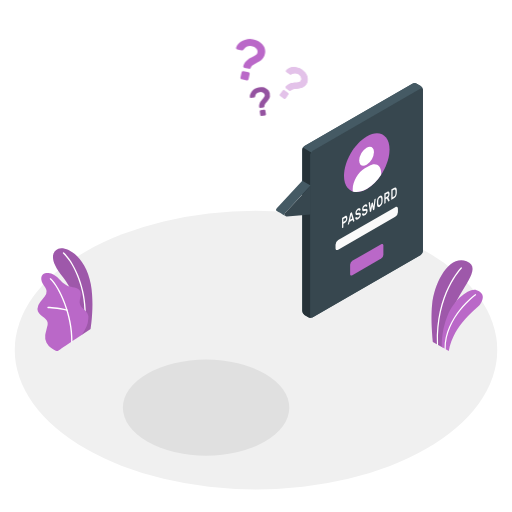
t = 0.00 s
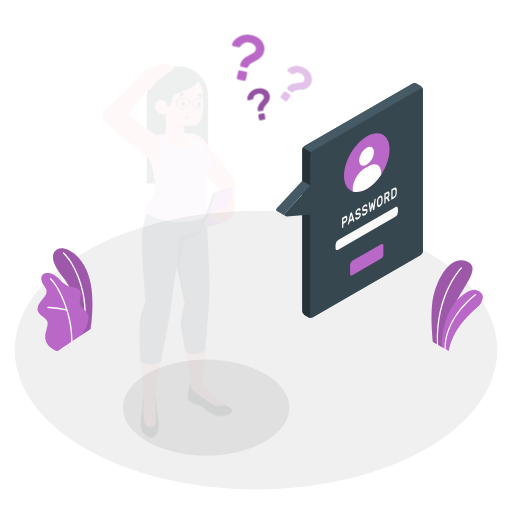
t = 0.29 s
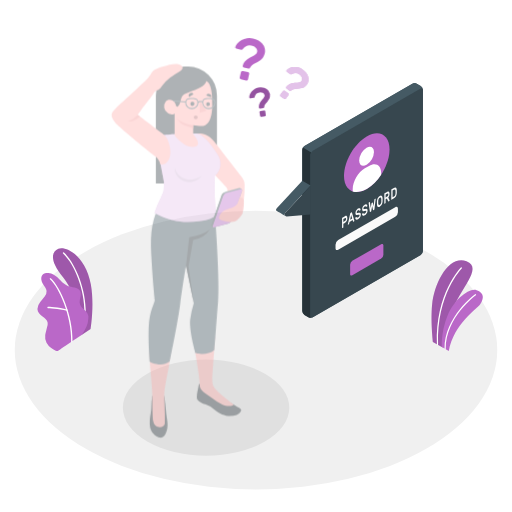
t = 0.62 s
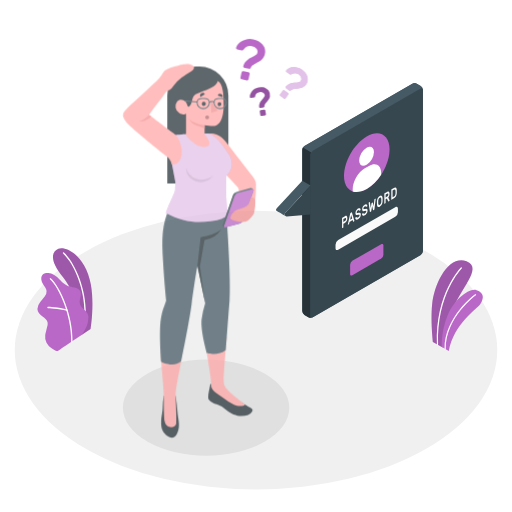
t = 0.95 s
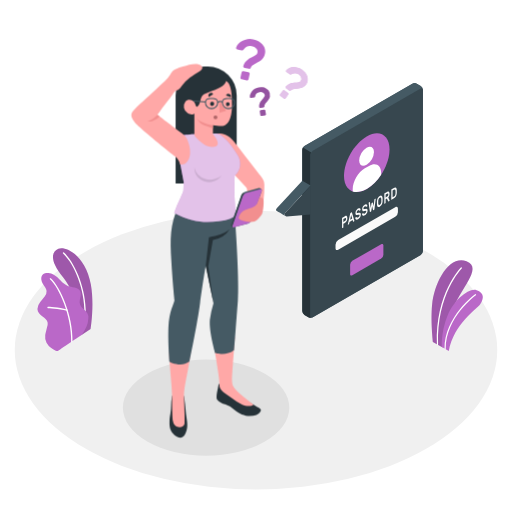
t = 1.33 s
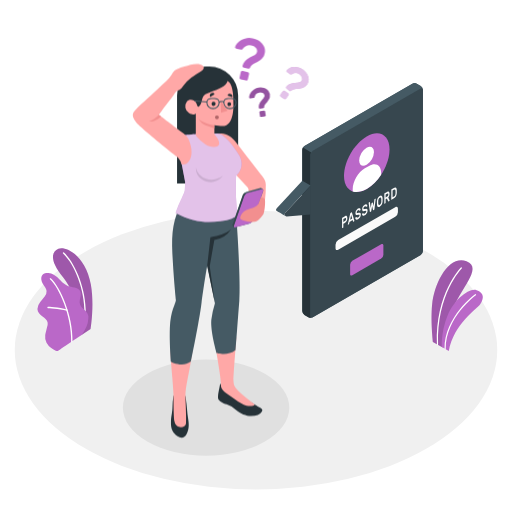
t = 1.52 s

The animated SVG that drew these frames (rendered in a browser with its animation timeline set to each time). Animation: 2 CSS @keyframes rules; one cycle of 1.90 s, repeats indefinitely.

<svg class="animated" id="freepik_stories-forgot-password" xmlns="http://www.w3.org/2000/svg" viewBox="0 0 500 500" version="1.1" xmlns:xlink="http://www.w3.org/1999/xlink" xmlns:svgjs="http://svgjs.com/svgjs"><style>svg#freepik_stories-forgot-password:not(.animated) .animable {opacity: 0;}svg#freepik_stories-forgot-password.animated #freepik--question-marks--inject-214 {animation: 1.5s Infinite  linear heartbeat;animation-delay: 0s;}svg#freepik_stories-forgot-password.animated #freepik--Character--inject-214 {animation: 1.9s 1 forwards cubic-bezier(.36,-0.01,.5,1.38) slideLeft;animation-delay: 0s;}            @keyframes heartbeat {                0% {                    transform: scale(1);                }                10% {                    transform: scale(1.1);                }                30% {                    transform: scale(1);                }                40% {                    transform: scale(1);                }                50% {                    transform: scale(1.1);                }                60% {                    transform: scale(1);                }                100% {                    transform: scale(1);                }            }                    @keyframes slideLeft {                0% {                    opacity: 0;                    transform: translateX(-30px);                }                100% {                    opacity: 1;                    transform: translateX(0);                }            }        </style><g id="freepik--Floor--inject-214" class="animable" style="transform-origin: 250px 341.91px;"><ellipse id="freepik--floor--inject-214" cx="250" cy="341.91" rx="235.59" ry="136.02" style="fill: rgb(240, 240, 240); transform-origin: 250px 341.91px;" class="animable"></ellipse></g><g id="freepik--Shadow--inject-214" class="animable" style="transform-origin: 201.25px 398.08px;"><ellipse id="freepik--shadow--inject-214" cx="201.25" cy="398.08" rx="81.24" ry="46.9" style="fill: rgb(224, 224, 224); transform-origin: 201.25px 398.08px;" class="animable"></ellipse></g><g id="freepik--Plants--inject-214" class="animable" style="transform-origin: 254.045px 292.653px;"><g id="freepik--plants--inject-214" class="animable" style="transform-origin: 446.489px 298.479px;"><path d="M432.28,339.4l-9.53-5.5s-2.33-20.4-.78-36.2c2.18-22.2,16.52-48.92,33.62-42.64s-7.84,28.88-13.39,47.71S432.28,339.4,432.28,339.4Z" style="fill: rgb(186, 104, 200); transform-origin: 441.465px 296.764px;" id="elngsqtjci9u" class="animable"></path><g id="elu3g6fo0zecq"><path d="M432.28,339.4l-9.53-5.5s-2.33-20.4-.78-36.2c2.18-22.2,16.52-48.92,33.62-42.64s-7.84,28.88-13.39,47.71S432.28,339.4,432.28,339.4Z" style="opacity: 0.15; transform-origin: 441.465px 296.764px;" class="animable"></path></g><path d="M427.27,337.09h0a.58.58,0,0,0,.55-.6c-1.67-49.33,22.89-74.15,23.13-74.39a.58.58,0,0,0,0-.82.57.57,0,0,0-.81,0c-.26.24-25.17,25.42-23.48,75.25A.58.58,0,0,0,427.27,337.09Z" style="fill: rgb(255, 255, 255); transform-origin: 438.849px 299.101px;" id="elda22mkd2uxs" class="animable"></path><path d="M438.27,342.83l-6.78-3.91s-1.16-14,5.71-31c6-14.8,20.8-27.09,28.26-24.51s7.27,7.87,3.63,13.42S443.34,315.59,438.27,342.83Z" style="fill: rgb(186, 104, 200); transform-origin: 451.478px 312.948px;" id="el2r4v13d9l2g" class="animable"></path><path d="M434.69,341.35h0a.59.59,0,0,0,.58-.58c-.14-31.2,29.15-52.28,29.45-52.49a.56.56,0,0,0,.13-.8.58.58,0,0,0-.8-.14c-.3.21-30.07,21.65-29.94,53.43A.58.58,0,0,0,434.69,341.35Z" style="fill: rgb(255, 255, 255); transform-origin: 449.537px 314.294px;" id="elavvrtqy4x6a" class="animable"></path></g><g id="freepik--plants--inject-214" class="animable" style="transform-origin: 63.4064px 292.653px;"><path d="M79.66,327.15l8.8-5.94s3.87-23,.27-43.29C83.67,249.46,64,240,57,243s-8.5,11.47,4.57,27.71C69.32,280.26,79.39,300.65,79.66,327.15Z" style="fill: rgb(186, 104, 200); transform-origin: 70.9885px 284.81px;" id="el7s7n9yxxfq7" class="animable"></path><g id="elzfdv61xmw5"><g style="opacity: 0.15; transform-origin: 70.9885px 284.81px;" class="animable"><path d="M79.66,327.15l8.8-5.94s3.87-23,.27-43.29C83.67,249.46,64,240,57,243s-8.5,11.47,4.57,27.71C69.32,280.26,79.39,300.65,79.66,327.15Z" id="eldxxwn17ixve" class="animable" style="transform-origin: 70.9885px 284.81px;"></path></g></g><path d="M82.68,315.75h-.09A.64.64,0,0,1,82,315c3.18-26.79-8.13-55.87-20.44-67.44a.64.64,0,0,1,0-.9.63.63,0,0,1,.9,0C75,258.44,86.52,288,83.3,315.18A.65.65,0,0,1,82.68,315.75Z" style="fill: rgb(255, 255, 255); transform-origin: 72.611px 281.11px;" id="elzueiaqx49gb" class="animable"></path><path d="M56.62,342.69c-1.4.84-5.48-2.19-6.61-2.92a13.44,13.44,0,0,1-4.58-5.06,12.64,12.64,0,0,1-1.27-7.56,29.89,29.89,0,0,1,.89-4c.35-1.31.7-2.62,1-3.94a9.75,9.75,0,0,0,.5-4c-.39-2.67-2.8-4.5-5-6.07-2.42-1.75-5-4.06-5-7.28A11.32,11.32,0,0,1,39.3,295c1.5-2,3.3-3.74,4.65-5.83a8,8,0,0,0,1.53-5,8.32,8.32,0,0,0-1.16-3.11c-1.18-2.08-2.71-4-3.54-6.21s-.77-5.05,1-6.7c1.41-1.35,3.56-1.57,5.51-1.48a12.63,12.63,0,0,1,5.2,1.71c5.17,2.75,8.21,8.75,13.68,10.84,2.11.8,4.41.94,6.6,1.48s4.45,1.61,5.5,3.6c2.07,3.95-1.54,8.93-.06,13.12,1.32,3.72,5,5.08,7.08,8.41a8,8,0,0,1,1,4.88A23.35,23.35,0,0,1,84.4,319,73,73,0,0,1,80,326.9S56.83,342.56,56.62,342.69Z" style="fill: rgb(186, 104, 200); transform-origin: 61.4462px 304.744px;" id="el0u566i9gh3np" class="animable"></path><path d="M70.14,334.4h0a.64.64,0,0,1-.63-.65c.56-25.32-11.9-53-20.72-61a.64.64,0,0,1-.05-.9.63.63,0,0,1,.9,0c9,8.1,21.71,36.26,21.14,61.93A.63.63,0,0,1,70.14,334.4Z" style="fill: rgb(255, 255, 255); transform-origin: 59.6886px 303.031px;" id="elzz8hvxkk2" class="animable"></path><path d="M65.47,303.55a.37.37,0,0,1-.18,0c-8.18-2.36-18.32-2.6-18.42-2.61a.63.63,0,0,1-.62-.65.61.61,0,0,1,.65-.62c.1,0,10.4.25,18.74,2.65a.64.64,0,0,1,.43.79A.62.62,0,0,1,65.47,303.55Z" style="fill: rgb(255, 255, 255); transform-origin: 56.1724px 301.615px;" id="el0t1tv3u0vwgb" class="animable"></path></g></g><g id="freepik--speech-bubble--inject-214" class="animable" style="transform-origin: 341.372px 195.733px;"><g id="freepik--speach-bubble--inject-214" class="animable" style="transform-origin: 341.372px 195.733px;"><path d="M301.16,309.74l-3.79-2.19a4.78,4.78,0,0,1-2.17-3.75V146.28a4.8,4.8,0,0,1,2.16-3.75L402.71,81.71a4.79,4.79,0,0,1,4.33,0l3.79,2.19A4.78,4.78,0,0,1,413,87.65V245.17a4.8,4.8,0,0,1-2.16,3.75L305.49,309.75A4.76,4.76,0,0,1,301.16,309.74Z" style="fill: rgb(69, 90, 100); transform-origin: 354.1px 195.729px;" id="elguqst0zxsqq" class="animable"></path><path d="M413,87.3c-.15-1.12-1.06-1.53-2.15-.9L305.49,147.23a4.48,4.48,0,0,0-1.53,1.61l-8.13-4.69a4.43,4.43,0,0,1,1.53-1.62L402.71,81.71a4.79,4.79,0,0,1,4.33,0l3.79,2.19A4.83,4.83,0,0,1,413,87.3Z" style="fill: rgb(69, 90, 100); transform-origin: 354.415px 115.016px;" id="el9o0y5v2o85c" class="animable"></path><path d="M305.12,309.92a4.83,4.83,0,0,1-4-.17l-3.8-2.2a4.8,4.8,0,0,1-2.16-3.75V146.28a4.43,4.43,0,0,1,.63-2.13l8.13,4.69a4.37,4.37,0,0,0-.64,2.14V308.5C303.32,309.74,304.1,310.31,305.12,309.92Z" style="fill: rgb(38, 50, 56); transform-origin: 300.14px 227.212px;" id="eljxagtzzw7s8" class="animable"></path><path d="M303.32,151V308.5c0,1.38,1,1.94,2.17,1.25l105.35-60.83a4.8,4.8,0,0,0,2.16-3.75V87.65c0-1.38-1-1.94-2.16-1.25L305.49,147.23A4.78,4.78,0,0,0,303.32,151Z" style="fill: rgb(55, 71, 79); transform-origin: 358.16px 198.075px;" id="elcoe0tyzifu6" class="animable"></path><path d="M278.72,211c-1.36-.81-7.67-4.4-8-4.59a2,2,0,0,1-.43-3.09l24.91-26.72,8.12,4.66L278.42,208A2,2,0,0,0,278.72,211Z" style="fill: rgb(69, 90, 100); transform-origin: 286.532px 193.8px;" id="el5lgann704j3" class="animable"></path><path d="M303.32,181.29,278.42,208a2,2,0,0,0,1.63,3.36l23.27-1.92Z" style="fill: rgb(55, 71, 79); transform-origin: 290.6px 196.329px;" id="elqyhwcs925lj" class="animable"></path><path d="M358.16,133.2c12.28-7.09,22.23-1.34,22.23,12.84s-9.95,31.41-22.23,38.5-22.23,1.34-22.23-12.83S345.88,140.29,358.16,133.2Z" style="fill: rgb(186, 104, 200); transform-origin: 358.16px 158.87px;" id="elvcz4if5su" class="animable"></path><path d="M358,144.36c4-2.3,7.21-.44,7.21,4.16A15.93,15.93,0,0,1,358,161c-4,2.3-7.22.44-7.22-4.16A15.93,15.93,0,0,1,358,144.36Z" style="fill: rgb(255, 255, 255); transform-origin: 357.995px 152.68px;" id="elgc655tqqpkv" class="animable"></path><path d="M372.22,168.88c0-7.55-5.31-10.62-11.85-6.84l-4.09,2.36c-6.54,3.78-11.85,13-11.85,20.53V187a12.43,12.43,0,0,0,3.82.59,20.14,20.14,0,0,0,9.91-3,43.81,43.81,0,0,0,14.06-13.9Z" style="fill: rgb(255, 255, 255); transform-origin: 358.325px 174.006px;" id="elohiijdtknnd" class="animable"></path><path d="M344.08,254.73l28.16-16.26c1.2-.69,2.17-.13,2.17,1.25v9.07a4.78,4.78,0,0,1-2.17,3.75L344.08,268.8c-1.2.69-2.17.13-2.17-1.25v-9.07A4.78,4.78,0,0,1,344.08,254.73Z" style="fill: rgb(186, 104, 200); transform-origin: 358.16px 253.635px;" id="elu6n6l6ddh4" class="animable"></path><path d="M330.29,234.47,386,202.29c1.43-.83,2.6-.16,2.6,1.5v3.37a5.74,5.74,0,0,1-2.6,4.5l-55.74,32.18c-1.43.83-2.59.16-2.59-1.5V239A5.73,5.73,0,0,1,330.29,234.47Z" style="fill: rgb(250, 250, 250); transform-origin: 358.135px 223.065px;" id="el8og3rmbql4s" class="animable"></path><path d="M336.81,211.18c.76-.44,1.35-.51,1.77-.2s.63,1,.63,2.06a5.92,5.92,0,0,1-.63,2.79,4.42,4.42,0,0,1-1.77,1.86l-1.5.87v3.23a.76.76,0,0,1-.08.32.46.46,0,0,1-.18.22l-.76.44a.15.15,0,0,1-.18,0,.33.33,0,0,1-.07-.24v-9.35a.74.74,0,0,1,.07-.32.51.51,0,0,1,.18-.22Zm-1.5,5.57,1.45-.84a2.42,2.42,0,0,0,.86-.82,2.48,2.48,0,0,0,.32-1.32c0-.54-.11-.85-.32-.94a1,1,0,0,0-.86.19l-1.45.84Z" style="fill: rgb(250, 250, 250); transform-origin: 336.625px 216.795px;" id="elti6e9eh3wvn" class="animable"></path><path d="M343.4,207.37c.1-.06.18-.06.23,0a.78.78,0,0,1,.13.3l2.31,7.82s0,.06,0,.09a.72.72,0,0,1-.08.32.46.46,0,0,1-.18.22l-.68.39c-.12.07-.21.08-.26,0a.4.4,0,0,1-.1-.18l-.41-1.37-3,1.72-.4,1.84a1.83,1.83,0,0,1-.11.29.54.54,0,0,1-.26.28l-.68.39a.14.14,0,0,1-.18,0,.32.32,0,0,1-.07-.23.37.37,0,0,1,0-.11l2.3-10.48a2.27,2.27,0,0,1,.13-.45.56.56,0,0,1,.23-.25Zm.52,6.06-1-3.53-1,4.72Z" style="fill: rgb(250, 250, 250); transform-origin: 342.863px 213.419px;" id="eluhgzg342qce" class="animable"></path><path d="M349.57,203.66a2.45,2.45,0,0,1,1.11-.37,1.34,1.34,0,0,1,.8.18,1.29,1.29,0,0,1,.49.59,2.11,2.11,0,0,1,.18.78.6.6,0,0,1-.07.32.46.46,0,0,1-.18.22l-.66.38c-.11.06-.19.07-.24,0a.47.47,0,0,1-.15-.16.73.73,0,0,0-.42-.39,1.16,1.16,0,0,0-.86.22,3.73,3.73,0,0,0-.46.35,2.44,2.44,0,0,0-.39.46,2.53,2.53,0,0,0-.26.52,1.7,1.7,0,0,0-.09.54,1,1,0,0,0,.09.49.38.38,0,0,0,.3.19,1.64,1.64,0,0,0,.56,0l.87-.19a3,3,0,0,1,1-.12,1.12,1.12,0,0,1,.67.22,1.19,1.19,0,0,1,.38.59,3.08,3.08,0,0,1,.13,1,4.73,4.73,0,0,1-.19,1.32,5.35,5.35,0,0,1-.53,1.26,6.08,6.08,0,0,1-.86,1.12,5.15,5.15,0,0,1-1.14.89,3.08,3.08,0,0,1-1,.39,1.61,1.61,0,0,1-.86-.07,1.3,1.3,0,0,1-.59-.55,2.24,2.24,0,0,1-.26-1,.78.78,0,0,1,.07-.33.56.56,0,0,1,.19-.21l.66-.38c.1-.06.18-.08.24-.05s.1.08.14.17a1.35,1.35,0,0,0,.16.29.53.53,0,0,0,.25.19.89.89,0,0,0,.4,0,2,2,0,0,0,.6-.25,3.87,3.87,0,0,0,.55-.38,2.68,2.68,0,0,0,.78-1,1.68,1.68,0,0,0,.12-.63.58.58,0,0,0-.13-.44.5.5,0,0,0-.4-.12,2.8,2.8,0,0,0-.67.11c-.26.06-.56.13-.91.19a2.4,2.4,0,0,1-.82.06.94.94,0,0,1-.58-.25,1.28,1.28,0,0,1-.35-.62,4.3,4.3,0,0,1-.11-1.06,4.5,4.5,0,0,1,.19-1.3,5.24,5.24,0,0,1,.52-1.24,5.54,5.54,0,0,1,.78-1.07A4.53,4.53,0,0,1,349.57,203.66Z" style="fill: rgb(250, 250, 250); transform-origin: 349.656px 208.887px;" id="elyirszqq76b" class="animable"></path><path d="M356.14,199.88a2.37,2.37,0,0,1,1.11-.38,1.36,1.36,0,0,1,.8.18,1.34,1.34,0,0,1,.48.59,2.11,2.11,0,0,1,.18.78.52.52,0,0,1-.07.32.46.46,0,0,1-.18.22l-.66.38c-.1.06-.18.08-.24,0a.35.35,0,0,1-.14-.17.8.8,0,0,0-.43-.38,1.13,1.13,0,0,0-.85.22,3.19,3.19,0,0,0-.47.35,2.39,2.39,0,0,0-.38.46,2.11,2.11,0,0,0-.26.52,1.71,1.71,0,0,0-.1.54,1,1,0,0,0,.09.49.38.38,0,0,0,.3.19,1.63,1.63,0,0,0,.56,0l.87-.19a3.32,3.32,0,0,1,1-.12,1.1,1.1,0,0,1,.67.22,1.28,1.28,0,0,1,.39.59,3.48,3.48,0,0,1,.12,1,4.73,4.73,0,0,1-.19,1.32,5.35,5.35,0,0,1-.53,1.26,6,6,0,0,1-.86,1.13,5.63,5.63,0,0,1-1.13.88,3.12,3.12,0,0,1-1,.39,1.59,1.59,0,0,1-.85-.07,1.27,1.27,0,0,1-.6-.55,2.12,2.12,0,0,1-.25-1,.52.52,0,0,1,.07-.32.46.46,0,0,1,.18-.22l.66-.38c.1-.06.19-.08.24-.05a.25.25,0,0,1,.14.17,2,2,0,0,0,.16.29.55.55,0,0,0,.26.19.89.89,0,0,0,.4,0,2,2,0,0,0,.6-.25,4.45,4.45,0,0,0,.54-.38,2.32,2.32,0,0,0,.46-.48,2.61,2.61,0,0,0,.32-.56,1.68,1.68,0,0,0,.12-.63.58.58,0,0,0-.13-.44.5.5,0,0,0-.4-.12,3.22,3.22,0,0,0-.66.11c-.26.06-.57.13-.91.19a2.46,2.46,0,0,1-.83.06.91.91,0,0,1-.58-.25,1.27,1.27,0,0,1-.34-.62,3.79,3.79,0,0,1-.12-1.05,4.88,4.88,0,0,1,.19-1.31,5.69,5.69,0,0,1,.52-1.24,5.19,5.19,0,0,1,.79-1.07A4,4,0,0,1,356.14,199.88Z" style="fill: rgb(250, 250, 250); transform-origin: 356.224px 205.097px;" id="elm3ayuv97juo" class="animable"></path><path d="M363.43,201.13l-.81,4.79a1.93,1.93,0,0,1-.12.42.51.51,0,0,1-.21.26l-.76.44c-.1.06-.17.06-.22,0a.49.49,0,0,1-.11-.29L360,198.3s0-.08,0-.11a.76.76,0,0,1,.08-.32.51.51,0,0,1,.18-.22l.69-.4a.24.24,0,0,1,.18,0q.09,0,.12.24l.79,5.69.69-4.27a1.4,1.4,0,0,1,.09-.31.53.53,0,0,1,.24-.3l.77-.45c.11-.06.19-.05.24,0a.6.6,0,0,1,.09.21l.7,3.47.79-6.6a.9.9,0,0,1,.11-.37.66.66,0,0,1,.18-.19l.69-.4a.15.15,0,0,1,.18,0,.33.33,0,0,1,.08.24.62.62,0,0,1,0,.12l-1.2,9.83a1.85,1.85,0,0,1-.11.42.58.58,0,0,1-.22.26l-.77.44c-.09.05-.16.05-.21,0a1.41,1.41,0,0,1-.12-.29Z" style="fill: rgb(250, 250, 250); transform-origin: 363.446px 200.513px;" id="el6d2wphgmet6" class="animable"></path><path d="M368.11,196.89a10.32,10.32,0,0,1,.2-1.65,7.16,7.16,0,0,1,.52-1.54,6,6,0,0,1,.84-1.33,4.52,4.52,0,0,1,1.21-1,2.27,2.27,0,0,1,1.19-.39,1.24,1.24,0,0,1,.85.35,2.32,2.32,0,0,1,.51.95,5.67,5.67,0,0,1,.21,1.41c0,.18,0,.38,0,.6s0,.45,0,.69,0,.47,0,.69,0,.43,0,.62a10.07,10.07,0,0,1-.2,1.64,7.73,7.73,0,0,1-.51,1.54,6.39,6.39,0,0,1-.85,1.33,4.73,4.73,0,0,1-1.2,1,2.38,2.38,0,0,1-1.21.39,1.15,1.15,0,0,1-.84-.34,2.11,2.11,0,0,1-.52-1,6.38,6.38,0,0,1-.2-1.41c0-.18,0-.38,0-.6s0-.45,0-.69,0-.46,0-.69S368.1,197.07,368.11,196.89Zm4.26-2.39a1.82,1.82,0,0,0-.44-1.36c-.26-.23-.62-.22-1.05,0a2.62,2.62,0,0,0-1.06,1.18,4.37,4.37,0,0,0-.44,1.87c0,.37,0,.78,0,1.23s0,.85,0,1.21a1.82,1.82,0,0,0,.44,1.36c.26.22.62.2,1.06-.05a2.68,2.68,0,0,0,1.05-1.17,4.32,4.32,0,0,0,.44-1.86c0-.38,0-.79,0-1.24S372.38,194.86,372.37,194.5Z" style="fill: rgb(250, 250, 250); transform-origin: 370.873px 196.585px;" id="elyuk5ojku1r8" class="animable"></path><path d="M378,187.38c.79-.45,1.38-.52,1.79-.19a2.45,2.45,0,0,1,.61,2,6.13,6.13,0,0,1-.31,2,5,5,0,0,1-.93,1.64l1.3,2.83a.78.78,0,0,1,0,.14.58.58,0,0,1-.06.26.39.39,0,0,1-.14.18l-.8.46c-.13.07-.22.08-.28,0a.68.68,0,0,1-.13-.18l-1.23-2.67-1.25.72v3.38a.74.74,0,0,1-.07.32.59.59,0,0,1-.18.22l-.76.44a.14.14,0,0,1-.18,0,.3.3,0,0,1-.08-.23v-9.35a.76.76,0,0,1,.08-.32.46.46,0,0,1,.18-.22Zm-1.41,5.38L378,192a2.52,2.52,0,0,0,.86-.79,2.26,2.26,0,0,0,.32-1.28c0-.54-.11-.84-.32-.9a1.18,1.18,0,0,0-.86.22l-1.36.78Z" style="fill: rgb(250, 250, 250); transform-origin: 377.881px 192.974px;" id="elquaucjcklu" class="animable"></path><path d="M384.7,183.53a2.65,2.65,0,0,1,1.21-.42,1.2,1.2,0,0,1,.85.31,2.1,2.1,0,0,1,.53,1,6.36,6.36,0,0,1,.22,1.52c0,.7,0,1.42,0,2.15a10,10,0,0,1-.22,1.77,7.42,7.42,0,0,1-.52,1.57,5.9,5.9,0,0,1-.84,1.28,4.6,4.6,0,0,1-1.18,1L382.38,195a.14.14,0,0,1-.18,0,.29.29,0,0,1-.08-.23v-9.35a.76.76,0,0,1,.08-.32.46.46,0,0,1,.18-.22Zm1.54,3.11a3.06,3.06,0,0,0-.12-.8,1.09,1.09,0,0,0-.29-.52.65.65,0,0,0-.48-.19,1.42,1.42,0,0,0-.7.24l-1.26.72v6.52l1.31-.75a2.6,2.6,0,0,0,.67-.56,3.43,3.43,0,0,0,.47-.72,4.12,4.12,0,0,0,.28-.86,5,5,0,0,0,.12-.94C386.27,188.05,386.27,187.34,386.24,186.64Z" style="fill: rgb(250, 250, 250); transform-origin: 384.814px 189.071px;" id="elkd5p1qpq7y9" class="animable"></path></g></g><g id="freepik--question-marks--inject-214" class="animable" style="transform-origin: 265.487px 75.6247px;"><g id="freepik--question-marks--inject-214" class="animable" style="transform-origin: 265.487px 75.6247px;"><path d="M247.38,38.39a18.76,18.76,0,0,1,4.94,1.86,14.19,14.19,0,0,1,3.93,3.12,11.26,11.26,0,0,1,2.32,4.2,10,10,0,0,1,.1,5.09,10.36,10.36,0,0,1-1.55,3.72,12.65,12.65,0,0,1-2.44,2.56,19.45,19.45,0,0,1-2.91,1.87l-2.88,1.53a15.76,15.76,0,0,0-2.46,1.59A4.72,4.72,0,0,0,244.89,66a2.2,2.2,0,0,1-.73.94,1.28,1.28,0,0,1-1.1.23l-4.24-.94a1.57,1.57,0,0,1-1-.69,1.29,1.29,0,0,1-.19-1.15,10.12,10.12,0,0,1,1.77-3.62A14.12,14.12,0,0,1,242,58.24a20.91,20.91,0,0,1,3-1.83c1-.51,2-1,2.87-1.49a13,13,0,0,0,2.27-1.55,3.61,3.61,0,0,0,1.21-2,4.32,4.32,0,0,0-1-3.88,7.75,7.75,0,0,0-4.44-2.41q-4.74-1.05-8,3.19a3.07,3.07,0,0,1-.78.79,1.47,1.47,0,0,1-1.11.08l-4.51-1a1.24,1.24,0,0,1-.79-.52,1.22,1.22,0,0,1-.17-1,8.94,8.94,0,0,1,2.08-3.72,13.93,13.93,0,0,1,3.89-3,16.81,16.81,0,0,1,5.11-1.7A14.9,14.9,0,0,1,247.38,38.39Zm-4.79,32.18a1.56,1.56,0,0,1,1.17,1.84l-1.08,4.9a1.48,1.48,0,0,1-.68,1,1.46,1.46,0,0,1-1.16.22L236,77.42a1.45,1.45,0,0,1-1-.68,1.49,1.49,0,0,1-.21-1.16l1.09-4.9a1.57,1.57,0,0,1,1.84-1.18Z" style="fill: rgb(186, 104, 200); transform-origin: 244.73px 58.2874px;" id="el2iwg4fg9cw6" class="animable"></path><path d="M252.72,85.3a13.06,13.06,0,0,1,3.64-.07,10,10,0,0,1,3.32,1,8,8,0,0,1,2.56,2.1,7.57,7.57,0,0,1,1.32,6,8.37,8.37,0,0,1-.91,2.27,12.63,12.63,0,0,1-1.38,1.94c-.51.6-1,1.17-1.45,1.72a10.86,10.86,0,0,0-1.17,1.65,3.09,3.09,0,0,0-.46,1.71,1.69,1.69,0,0,1-.23.8.94.94,0,0,1-.65.42l-3,.48a1.07,1.07,0,0,1-.81-.18.88.88,0,0,1-.41-.69,6.81,6.81,0,0,1,.2-2.78,9.81,9.81,0,0,1,1-2.28,13.27,13.27,0,0,1,1.44-1.93c.53-.6,1-1.16,1.46-1.7a8.51,8.51,0,0,0,1.06-1.57,2.51,2.51,0,0,0,.27-1.58,3,3,0,0,0-1.65-2.23,5.39,5.39,0,0,0-3.46-.42,5.18,5.18,0,0,0-4.33,4.11,2.26,2.26,0,0,1-.3.71,1.06,1.06,0,0,1-.68.33l-3.16.51a.86.86,0,0,1-.64-.13.82.82,0,0,1-.35-.58A6,6,0,0,1,244.4,92a9.59,9.59,0,0,1,1.72-2.92,11.76,11.76,0,0,1,2.84-2.4A10.42,10.42,0,0,1,252.72,85.3Zm5.16,21.85a1.06,1.06,0,0,1,.79.19,1,1,0,0,1,.44.69l.56,3.43a1.07,1.07,0,0,1-.88,1.22l-3.35.55a1.07,1.07,0,0,1-.79-.19,1,1,0,0,1-.43-.69l-.56-3.43a1,1,0,0,1,.19-.79,1,1,0,0,1,.69-.43Z" style="fill: rgb(186, 104, 200); transform-origin: 253.818px 99.1889px;" id="elzdlrcy3mjxi" class="animable"></path><g id="el3iqcmyqb2ij"><g style="opacity: 0.2; transform-origin: 253.818px 99.1889px;" class="animable"><path d="M252.72,85.3a13.06,13.06,0,0,1,3.64-.07,10,10,0,0,1,3.32,1,8,8,0,0,1,2.56,2.1,7.57,7.57,0,0,1,1.32,6,8.37,8.37,0,0,1-.91,2.27,12.63,12.63,0,0,1-1.38,1.94c-.51.6-1,1.17-1.45,1.72a10.86,10.86,0,0,0-1.17,1.65,3.09,3.09,0,0,0-.46,1.71,1.69,1.69,0,0,1-.23.8.94.94,0,0,1-.65.42l-3,.48a1.07,1.07,0,0,1-.81-.18.88.88,0,0,1-.41-.69,6.81,6.81,0,0,1,.2-2.78,9.81,9.81,0,0,1,1-2.28,13.27,13.27,0,0,1,1.44-1.93c.53-.6,1-1.16,1.46-1.7a8.51,8.51,0,0,0,1.06-1.57,2.51,2.51,0,0,0,.27-1.58,3,3,0,0,0-1.65-2.23,5.39,5.39,0,0,0-3.46-.42,5.18,5.18,0,0,0-4.33,4.11,2.26,2.26,0,0,1-.3.71,1.06,1.06,0,0,1-.68.33l-3.16.51a.86.86,0,0,1-.64-.13.82.82,0,0,1-.35-.58A6,6,0,0,1,244.4,92a9.59,9.59,0,0,1,1.72-2.92,11.76,11.76,0,0,1,2.84-2.4A10.42,10.42,0,0,1,252.72,85.3Zm5.16,21.85a1.06,1.06,0,0,1,.79.19,1,1,0,0,1,.44.69l.56,3.43a1.07,1.07,0,0,1-.88,1.22l-3.35.55a1.07,1.07,0,0,1-.79-.19,1,1,0,0,1-.43-.69l-.56-3.43a1,1,0,0,1,.19-.79,1,1,0,0,1,.69-.43Z" id="el8ye683dupo6" class="animable" style="transform-origin: 253.818px 99.1889px;"></path></g></g><path d="M281,90.69a1.22,1.22,0,0,1,.51.82,1.2,1.2,0,0,1-.21.94l-2.38,3.35a1.22,1.22,0,0,1-.82.51,1.2,1.2,0,0,1-.94-.21l-3.28-2.33a1.17,1.17,0,0,1-.5-.82,1.2,1.2,0,0,1,.21-.94L276,88.66a1.27,1.27,0,0,1,1.76-.3ZM294.84,68A14.76,14.76,0,0,1,298,71a11.55,11.55,0,0,1,2,3.6,9.21,9.21,0,0,1,.41,3.9,8.15,8.15,0,0,1-1.54,3.87,8.25,8.25,0,0,1-2.36,2.3,9.85,9.85,0,0,1-2.65,1.16,16.68,16.68,0,0,1-2.78.48l-2.66.24a13,13,0,0,0-2.36.41A3.86,3.86,0,0,0,284.18,88a1.77,1.77,0,0,1-.85.48,1,1,0,0,1-.9-.18l-2.9-2.06a1.32,1.32,0,0,1-.53-.83,1.06,1.06,0,0,1,.23-.93,8.31,8.31,0,0,1,2.49-2.16,11.42,11.42,0,0,1,2.76-1.07,16.43,16.43,0,0,1,2.83-.43q1.41-.09,2.64-.21a10.41,10.41,0,0,0,2.21-.44A3,3,0,0,0,293.7,79a3.55,3.55,0,0,0,.47-3.25,6.35,6.35,0,0,0-2.57-3.23q-3.24-2.31-7.07-.15a2.5,2.5,0,0,1-.84.34,1.18,1.18,0,0,1-.86-.29l-3.08-2.19a1,1,0,0,1-.43-.65,1,1,0,0,1,.19-.78,7.21,7.21,0,0,1,2.75-2.15,11.63,11.63,0,0,1,3.88-1,13.62,13.62,0,0,1,4.4.35A12,12,0,0,1,294.84,68Z" style="fill: rgb(186, 104, 200); transform-origin: 286.912px 80.9675px;" id="el776nh33fjif" class="animable"></path><g id="el3f5ou8ho2rd"><g style="opacity: 0.6; transform-origin: 286.912px 80.9675px;" class="animable"><path d="M281,90.69a1.22,1.22,0,0,1,.51.82,1.2,1.2,0,0,1-.21.94l-2.38,3.35a1.22,1.22,0,0,1-.82.51,1.2,1.2,0,0,1-.94-.21l-3.28-2.33a1.17,1.17,0,0,1-.5-.82,1.2,1.2,0,0,1,.21-.94L276,88.66a1.27,1.27,0,0,1,1.76-.3ZM294.84,68A14.76,14.76,0,0,1,298,71a11.55,11.55,0,0,1,2,3.6,9.21,9.21,0,0,1,.41,3.9,8.15,8.15,0,0,1-1.54,3.87,8.25,8.25,0,0,1-2.36,2.3,9.85,9.85,0,0,1-2.65,1.16,16.68,16.68,0,0,1-2.78.48l-2.66.24a13,13,0,0,0-2.36.41A3.86,3.86,0,0,0,284.18,88a1.77,1.77,0,0,1-.85.48,1,1,0,0,1-.9-.18l-2.9-2.06a1.32,1.32,0,0,1-.53-.83,1.06,1.06,0,0,1,.23-.93,8.31,8.31,0,0,1,2.49-2.16,11.42,11.42,0,0,1,2.76-1.07,16.43,16.43,0,0,1,2.83-.43q1.41-.09,2.64-.21a10.41,10.41,0,0,0,2.21-.44A3,3,0,0,0,293.7,79a3.55,3.55,0,0,0,.47-3.25,6.35,6.35,0,0,0-2.57-3.23q-3.24-2.31-7.07-.15a2.5,2.5,0,0,1-.84.34,1.18,1.18,0,0,1-.86-.29l-3.08-2.19a1,1,0,0,1-.43-.65,1,1,0,0,1,.19-.78,7.21,7.21,0,0,1,2.75-2.15,11.63,11.63,0,0,1,3.88-1,13.62,13.62,0,0,1,4.4.35A12,12,0,0,1,294.84,68Z" style="fill: rgb(255, 255, 255); transform-origin: 286.912px 80.9675px;" id="elkzh0fzynd2" class="animable"></path></g></g></g></g><g id="freepik--Character--inject-214" class="animable animator-active" style="transform-origin: 192.722px 245.016px;"><g id="freepik--character--inject-214" class="animable" style="transform-origin: 192.722px 245.016px;"><path d="M206.53,179.21H171V93.13a28.19,28.19,0,0,1,28.19-28.19h3.28a28.19,28.19,0,0,1,28.19,28.19v62A24.13,24.13,0,0,1,206.53,179.21Z" style="fill: rgb(38, 50, 56); transform-origin: 200.83px 122.075px;" id="elzqqey14gbo" class="animable"></path><path d="M167.54,386.44a66.14,66.14,0,0,0-1,10.8c-.13,6.56-1.33,8.89-1.49,14.27-.19,6.15.88,8.45,3.37,11.91s9,6.59,11.82.75,2.41-9.67,1.52-15.7c-.91-6.24-1-9.69-1.56-14.44-.46-4.19-1-7.38-1-7.38Z" style="fill: rgb(38, 50, 56); transform-origin: 173.726px 406.933px;" id="elxjlrhsj9j6" class="animable"></path><path d="M186.16,342.87l-21.6-.39c.32,14.42,2.61,30.43,3,44,.08,2.55-.06,19.79.9,25,1.45,7.88,10.79,6.81,11.29,2.1s-.6-24.84-.57-26.92c-.09-8.68,4-23.33,6.11-38.91C185.38,347,186.06,343.62,186.16,342.87Z" style="fill: rgb(255, 168, 167); transform-origin: 175.36px 379.87px;" id="elghp7pi00gx" class="animable"></path><path d="M213.91,375.22s-.85-.46-1,.45c-.21,1.08-.53,3.31-1,5.09-.62,2.47-1.14,6.54-.77,8.56s5.07,4.6,8.12,5.54a24.74,24.74,0,0,1,10,5.95c3,2.84,9.53,5.52,14,5.49,5.25,0,8.91-1.75,10.64-4.56s-1.58-3.15-7.58-7l-4.65-3c-9.51-6.21-13-9.53-15.67-15.74Z" style="fill: rgb(38, 50, 56); transform-origin: 232.687px 390.702px;" id="el68wnp2via07" class="animable"></path><path d="M226.08,371.37C225.92,366.91,229,329,229,329l-20.51,9.35c4.39,26.22,5.33,32.41,5.4,36.7h0a3.81,3.81,0,0,0-.11,1.1c0,5.09,5.77,7.84,10.25,11.24a84.25,84.25,0,0,0,12.13,7.92c3.26,1.63,9.88,1.78,10.7-.31-5.46-4.17-13.4-10.41-17.74-15.17C227,377.59,226.24,375.84,226.08,371.37Z" style="fill: rgb(255, 168, 167); transform-origin: 227.675px 362.775px;" id="elv5xr2kvcn5" class="animable"></path><path d="M173.41,202.16c-7.88,17.29-7.88,30.67-6.57,52.74C168,275.15,169.93,293,169.93,293c-.3,3.59-5.29,10.6-5.94,26.48-.6,14.84,1,33.71,1,33.71s11.21,6.21,19.5-.06c0,0,8-38.19,10.34-56.77,2-16.21,5.6-36.92,5.6-36.92L208,296.25a96,96,0,0,0-3.54,16c-1.06,10.93,5.06,32.39,5.06,32.39s11.58,3.45,18.65-2.82c0,0,2.64-34.89,3.63-48.05,1.32-17.63-1.46-65.35-3.63-90.62Z" style="fill: rgb(69, 90, 100); transform-origin: 197.999px 279.046px;" id="elh3cwe5tcw7v" class="animable"></path><path d="M200.45,259.41l3.11-27.74s13.94-1.86,20.26-7.8a22.88,22.88,0,0,1-16.43,10.38l-4.5,25.81L208,296.25Z" style="fill: rgb(38, 50, 56); transform-origin: 212.135px 260.06px;" id="elq8479kpsu5a" class="animable"></path><path d="M256.9,195.34a120.34,120.34,0,0,0,.76-15.25c-.31-4.4-1.1-5.12-7.25-12.91-8.3-10.53-15.39-20-22.89-29.41-5.36-6.72-11-7.75-16.48-7.45-3.84.21,3.66,18.68,7.43,29.61L240,183.11a4.6,4.6,0,0,1,.86,3.17L239.56,206l6.45,8.64S255.78,206.22,256.9,195.34Z" style="fill: rgb(255, 168, 167); transform-origin: 233.823px 172.457px;" id="el4gymnkfzfck" class="animable"></path><path d="M190.28,130.92h0c-4.17.29-11.75,1-11.75,1-4.37,2.44-5.48,4.45-6.29,10.25-.35,2.48,1.67,9.07,3.4,18.44l3.28,17.37-.36,8.62c-1.7,5.26-5.55,11.79-8.95,21.42,16.7,9.32,30.7,9.67,43.4,8,9.68-1.25,14.81-3.59,16.52-5.91-.36-9.51-1-15.39-1.2-25.33-.07-4.17.18-8.39.35-13.19,6.49-5.34,6.57-14.22,3-20-8.23-13.33-16.24-21.72-21.54-21.29Z" style="fill: rgb(186, 104, 200); transform-origin: 201.826px 173.54px;" id="elly2xbuq7p4p" class="animable"></path><g id="elizo557bufjm"><path d="M190.28,130.92h0c-4.17.29-11.75,1-11.75,1-4.37,2.44-5.48,4.45-6.29,10.25-.35,2.48,1.67,9.07,3.4,18.44l3.28,17.37-.36,8.62c-1.7,5.26-5.55,11.79-8.95,21.42,16.7,9.32,30.7,9.67,43.4,8,9.68-1.25,14.81-3.59,16.52-5.91-.36-9.51-1-15.39-1.2-25.33-.07-4.17.18-8.39.35-13.19,6.49-5.34,6.57-14.22,3-20-8.23-13.33-16.24-21.72-21.54-21.29Z" style="fill: rgb(255, 255, 255); opacity: 0.6; transform-origin: 201.826px 173.54px;" class="animable"></path></g><g id="el2y281nifaee"><path d="M215.75,171.72s-7.62,5.92-16.33,2.83a14.9,14.9,0,0,1-10-10.69s-.92,9.95,10.05,13.34C210.1,180.47,215.75,171.72,215.75,171.72Z" style="opacity: 0.1; transform-origin: 202.576px 170.896px;" class="animable"></path></g><path d="M226.09,103.61c-.33,14.44-5,18-7.36,19s-6.88.4-11.28-.33V131s5.08,5.32,4.7,9.29-8,4.42-13.68.53a43,43,0,0,1-8.43-7.61,3.09,3.09,0,0,1-.73-2V110.81s-2.41,2.55-6.67-.37a7.86,7.86,0,0,1-2-11.42c1.86-2.19,6.58-2.34,8.84,1,1.28,2.49,1.45,5,2.88,4,3.8-2.74,1.76-9,6.35-12h0a33,33,0,0,1,4.68-2c8.19-2.83,15.29-5.21,17-10.81C223.61,81.05,226.49,86.58,226.09,103.61Z" style="fill: rgb(255, 168, 167); transform-origin: 202.568px 111.362px;" id="el97q397ntexq" class="animable"></path><circle cx="209.94" cy="114.61" r="1.9" style="fill: rgb(177, 102, 104); transform-origin: 209.94px 114.61px;" id="eltgfmdaw0wes" class="animable"></circle><path d="M208.68,101.42a2,2,0,1,1-2.1-2A2,2,0,0,1,208.68,101.42Z" style="fill: rgb(38, 50, 56); transform-origin: 206.68px 101.417px;" id="elhr2wy6e9ogi" class="animable"></path><path d="M223.83,101.62a1.85,1.85,0,0,1-1.72,2,1.75,1.75,0,0,1-1.91-1.8,1.82,1.82,0,1,1,3.63-.17Z" style="fill: rgb(38, 50, 56); transform-origin: 222.013px 101.719px;" id="elr5t5dmio49" class="animable"></path><path d="M206.11,106.56a6.51,6.51,0,0,1-6.51-6.5c0-4.42,4.56-4.42,6.51-4.42s6.5,0,6.5,4.42A6.51,6.51,0,0,1,206.11,106.56Zm0-9.9c-4,0-5.48,1-5.48,3.4a5.48,5.48,0,1,0,11,0C211.59,97.61,210.05,96.66,206.11,96.66Z" style="fill: rgb(69, 90, 100); transform-origin: 206.105px 101.1px;" id="eljyr8itry3g9" class="animable"></path><path d="M222.62,106.56a6.51,6.51,0,0,1-6.51-6.5c0-4.42,4.56-4.42,6.51-4.42s6.5,0,6.5,4.42A6.51,6.51,0,0,1,222.62,106.56Zm0-9.9c-3.94,0-5.48,1-5.48,3.4a5.48,5.48,0,1,0,11,0C228.1,97.61,226.56,96.66,222.62,96.66Z" style="fill: rgb(69, 90, 100); transform-origin: 222.615px 101.1px;" id="el901l2zo817d" class="animable"></path><polygon points="213.62 97.96 213.94 110.11 220.33 108.13 213.62 97.96" style="fill: rgb(242, 143, 143); transform-origin: 216.975px 104.035px;" id="elvgvtdrwys88" class="animable"></polygon><path d="M207.44,122.31c-4.64-.61-14.19-3.35-15.68-7.13a9.83,9.83,0,0,0,3.35,4.82c2.85,2.45,12.33,5.2,12.33,5.2Z" style="fill: rgb(242, 143, 143); transform-origin: 199.6px 120.19px;" id="eluesjy26ucl8" class="animable"></path><path d="M207.67,92.06l-4.24,2.59a2.61,2.61,0,0,1,.86-3.5A2.42,2.42,0,0,1,207.67,92.06Z" style="fill: rgb(38, 50, 56); transform-origin: 205.377px 92.7244px;" id="elijjg9kt3ttj" class="animable"></path><path d="M224.92,94.94l-4.72-1.65a2.39,2.39,0,0,1,3.1-1.58A2.62,2.62,0,0,1,224.92,94.94Z" style="fill: rgb(38, 50, 56); transform-origin: 222.617px 93.255px;" id="el01tfbtdg2dpn" class="animable"></path><path d="M212.1,100.58a.51.51,0,0,1-.51-.52c0-.83,1.64-1.37,3.12-1.37s2.43.54,2.43,1.37a.52.52,0,0,1-1,0c0-.1-.51-.35-1.4-.35a5.61,5.61,0,0,0-2.1.36A.51.51,0,0,1,212.1,100.58Z" style="fill: rgb(69, 90, 100); transform-origin: 214.365px 99.6354px;" id="el1rhbwk0q4di" class="animable"></path><path d="M200.13,100.14h-.06l-11.43-1a5.54,5.54,0,0,0-1.87-1.22l13.42,1.24a.52.52,0,0,1,.45.57A.51.51,0,0,1,200.13,100.14Z" style="fill: rgb(69, 90, 100); transform-origin: 193.706px 99.03px;" id="eljkxbiklmlbl" class="animable"></path><path d="M153.2,112.06c3.74-5,6.29-8.77,9.7-13,1.94-2.43,3.18-4.17,5-6.66,1.28-1.72,2-3.17,3.46-3.7a12,12,0,0,0,4.17-2.86,25.11,25.11,0,0,0,2-2.52,37.6,37.6,0,0,1,7.56-7.61c3-2.26,6.35-4,9.44-6.15,1.84-1.29,3.81-3.43,1.57-5.43a5.33,5.33,0,0,0-2.39-1.15c-5.45-1.18-10.19.69-15.52,2.05a43.85,43.85,0,0,0-6.77,2.29,12.05,12.05,0,0,0-3,1.72,15.83,15.83,0,0,0-3.09,4.42C163,77.62,158,81.34,154.5,84.63c-4.09,3.85-7.75,7.38-12.42,11.62-4.2,3.83-8.31,7.35-12.16,11.53-3.19,3.45-2,6.15-1.58,7.09,2.6,5.34,5.51,7.26,9,10.57,6,5.73,26.75,22.22,33.62,27.67a11.14,11.14,0,0,1,3.37,4.4l1.32,3.05c7.84,1.44,13.07-10.33,6.58-24.5a14.87,14.87,0,0,0-4.77-5.75C169.26,124.34,153.2,112.06,153.2,112.06Z" style="fill: rgb(255, 168, 167); transform-origin: 162.436px 111.643px;" id="el82yiuoautwh" class="animable"></path><path d="M153.2,112.06a20.63,20.63,0,0,1-9.58,6.59s5,1.28,11.85-4.87Z" style="fill: rgb(242, 143, 143); transform-origin: 149.545px 115.41px;" id="el8coj0rzmk92" class="animable"></path><path d="M254.86,184.91h0l-1.28-1.1h0a1.46,1.46,0,0,0-1.31-.15l-13.89,3.78a5.12,5.12,0,0,0-3.12,2.92l-10,28.83a1.32,1.32,0,0,0,.18,1.47h0l1.32,1.14v0a1.44,1.44,0,0,0,1.33.16L242,218.18a5.12,5.12,0,0,0,3.12-2.92c2-5.67,8-23.16,10-28.83C255.36,185.72,255.24,185.18,254.86,184.91Z" style="fill: rgb(69, 90, 100); transform-origin: 240.179px 202.812px;" id="el39c9c461jk9" class="animable"></path><path d="M226.57,220.3l10-28.83a5.08,5.08,0,0,1,3.12-2.91l13.88-3.78c1.29-.35,2,.39,1.54,1.65-2,5.67-8,23.16-10,28.83a5.12,5.12,0,0,1-3.12,2.92L228.11,222C226.83,222.3,226.14,221.56,226.57,220.3Z" style="fill: rgb(186, 104, 200); transform-origin: 240.846px 203.38px;" id="elocdibnf73fd" class="animable"></path><path d="M238.18,189.36a5,5,0,0,0-1.62,2.12l-10,28.82a1.36,1.36,0,0,0,.14,1.44l-1.24-1.06v0a1.3,1.3,0,0,1-.19-1.47l10-28.83a4.91,4.91,0,0,1,1.49-2Z" style="fill: rgb(55, 71, 79); transform-origin: 231.652px 205.06px;" id="el4nk8uo2ynav" class="animable"></path><path d="M251.05,198.05c-1,2.93-4.47,4.89-10.21,6.25s-8.91,7.45-8,9.3,10.19,3.58,13.9,3.05,7.43-5.89,8.56-7.55,2.43-13.24,1.24-14.83-3.7-1.34-3.7-1.34Z" style="fill: rgb(242, 143, 143); transform-origin: 244.849px 204.831px;" id="elqfc31dc69i" class="animable"></path></g></g><defs>     <filter id="active" height="200%">         <feMorphology in="SourceAlpha" result="DILATED" operator="dilate" radius="2"></feMorphology>                <feFlood flood-color="#32DFEC" flood-opacity="1" result="PINK"></feFlood>        <feComposite in="PINK" in2="DILATED" operator="in" result="OUTLINE"></feComposite>        <feMerge>            <feMergeNode in="OUTLINE"></feMergeNode>            <feMergeNode in="SourceGraphic"></feMergeNode>        </feMerge>    </filter>    <filter id="hover" height="200%">        <feMorphology in="SourceAlpha" result="DILATED" operator="dilate" radius="2"></feMorphology>                <feFlood flood-color="#ff0000" flood-opacity="0.5" result="PINK"></feFlood>        <feComposite in="PINK" in2="DILATED" operator="in" result="OUTLINE"></feComposite>        <feMerge>            <feMergeNode in="OUTLINE"></feMergeNode>            <feMergeNode in="SourceGraphic"></feMergeNode>        </feMerge>            <feColorMatrix type="matrix" values="0   0   0   0   0                0   1   0   0   0                0   0   0   0   0                0   0   0   1   0 "></feColorMatrix>    </filter></defs></svg>